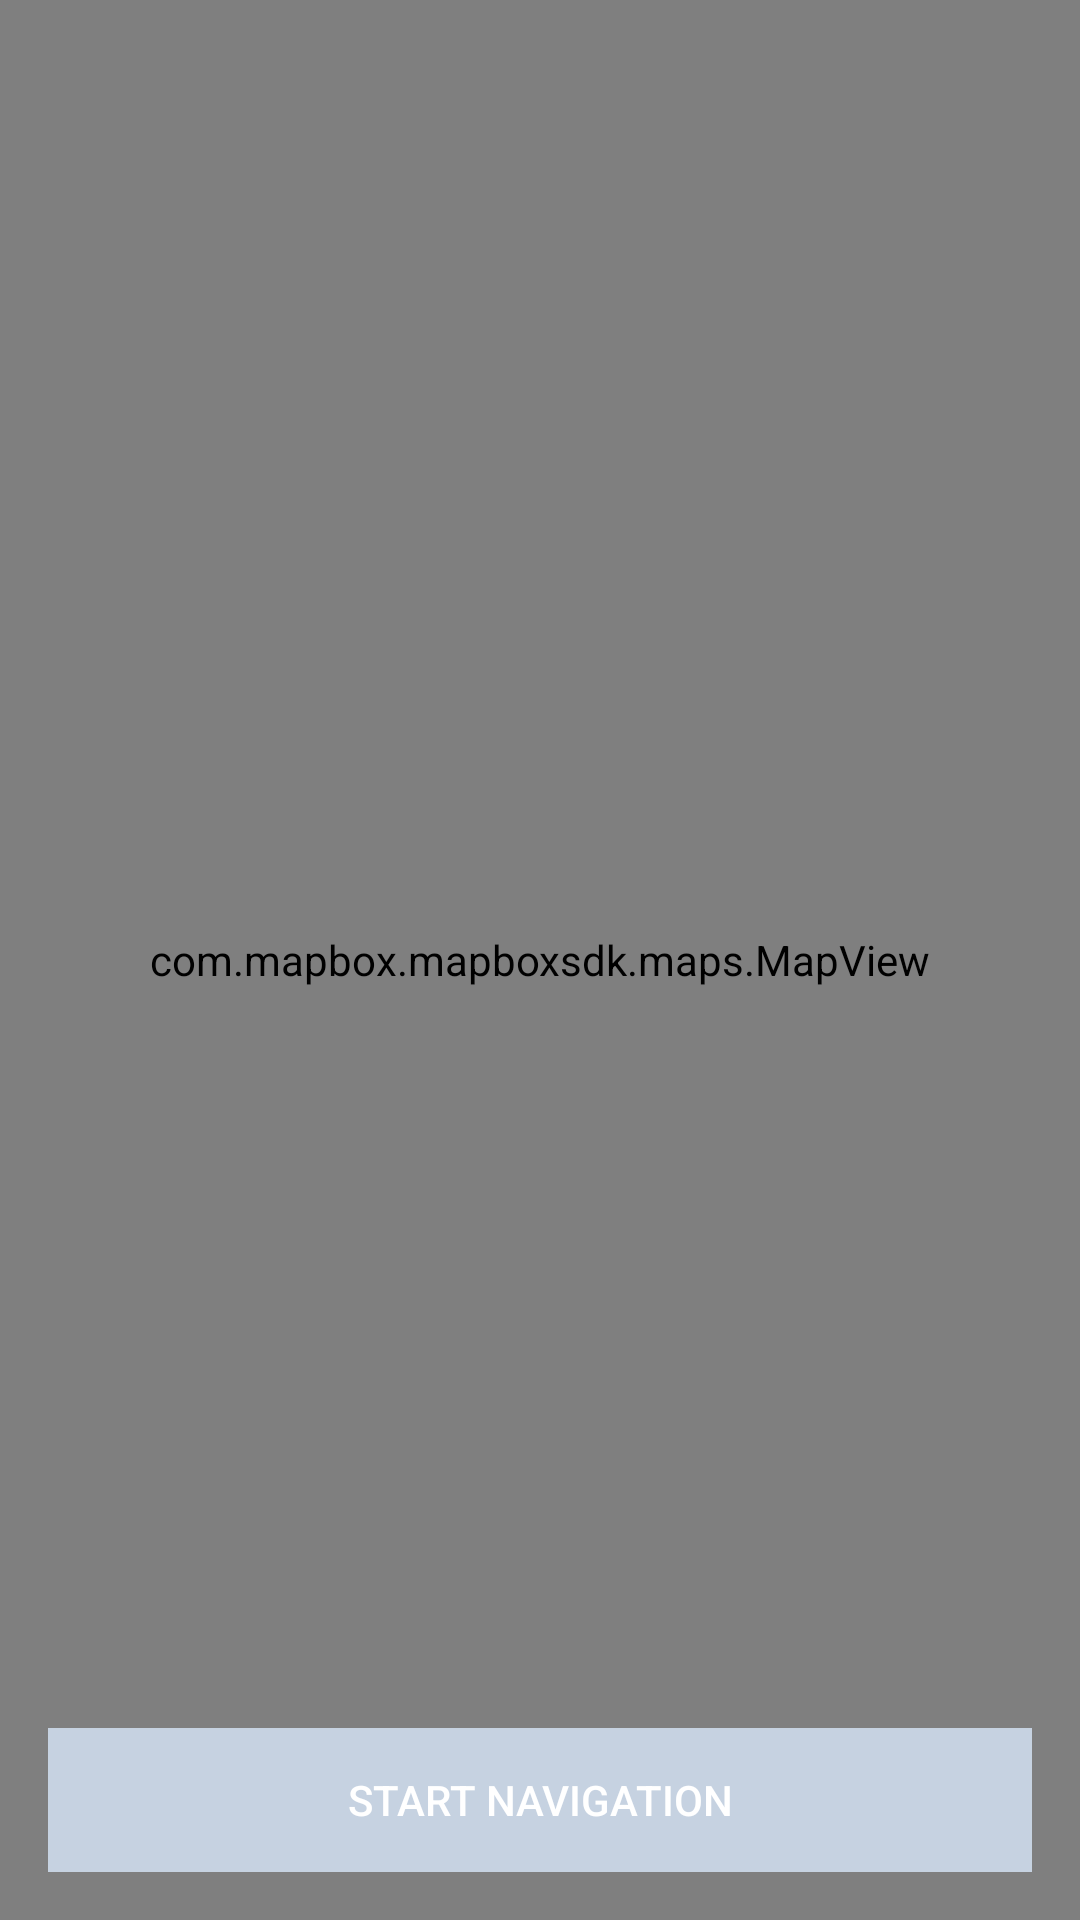

This screen was rendered from an Android layout file. Write that file and the resources it references.
<!-- AndroidManifest.xml: application theme AppTheme -->
<!-- res/layout/activity_map.xml -->
<?xml version="1.0" encoding="utf-8"?>
<androidx.constraintlayout.widget.ConstraintLayout xmlns:android="http://schemas.android.com/apk/res/android"
    xmlns:mapbox="http://schemas.android.com/apk/res-auto"
    android:layout_width="match_parent"
    android:layout_height="match_parent">

    <com.mapbox.mapboxsdk.maps.MapView
        android:id="@+id/mapView"
        android:layout_width="match_parent"
        android:layout_height="match_parent"
        mapbox:mapbox_cameraTargetLat="38.9098"
        mapbox:mapbox_cameraTargetLng="-77.0295"
        mapbox:mapbox_cameraZoom="12" />

    <Button
        android:id="@+id/startButton"
        android:layout_width="fill_parent"
        android:layout_height="wrap_content"
        android:layout_marginStart="16dp"
        android:layout_marginTop="16dp"
        android:layout_marginEnd="16dp"
        android:layout_marginBottom="16dp"
        android:background="#c6d2e1"
        android:enabled="false"
        android:text="Start navigation"
        android:textColor="#ffffff"
        mapbox:layout_constraintBottom_toBottomOf="@+id/mapView"
        mapbox:layout_constraintStart_toStartOf="parent"
         />
</androidx.constraintlayout.widget.ConstraintLayout>
<!-- resources referenced by this layout -->
<resources>
  <style name="AppTheme" parent="Theme.MaterialComponents.Light.NoActionBar.Bridge">
          
          <item name="colorPrimary">@color/colorPrimary</item>
          <item name="colorPrimaryDark">@color/colorPrimaryDark</item>
          <item name="colorAccent">@color/colorAccent</item>
      </style>
  <!-- not gathered from this repository: default colours our renderer supplied (Android Studio template values) -->
  <color name="colorPrimary">#FF6200EE</color>
  <color name="colorPrimaryDark">#FF3700B3</color>
  <color name="colorAccent">#FF03DAC5</color>
</resources>
